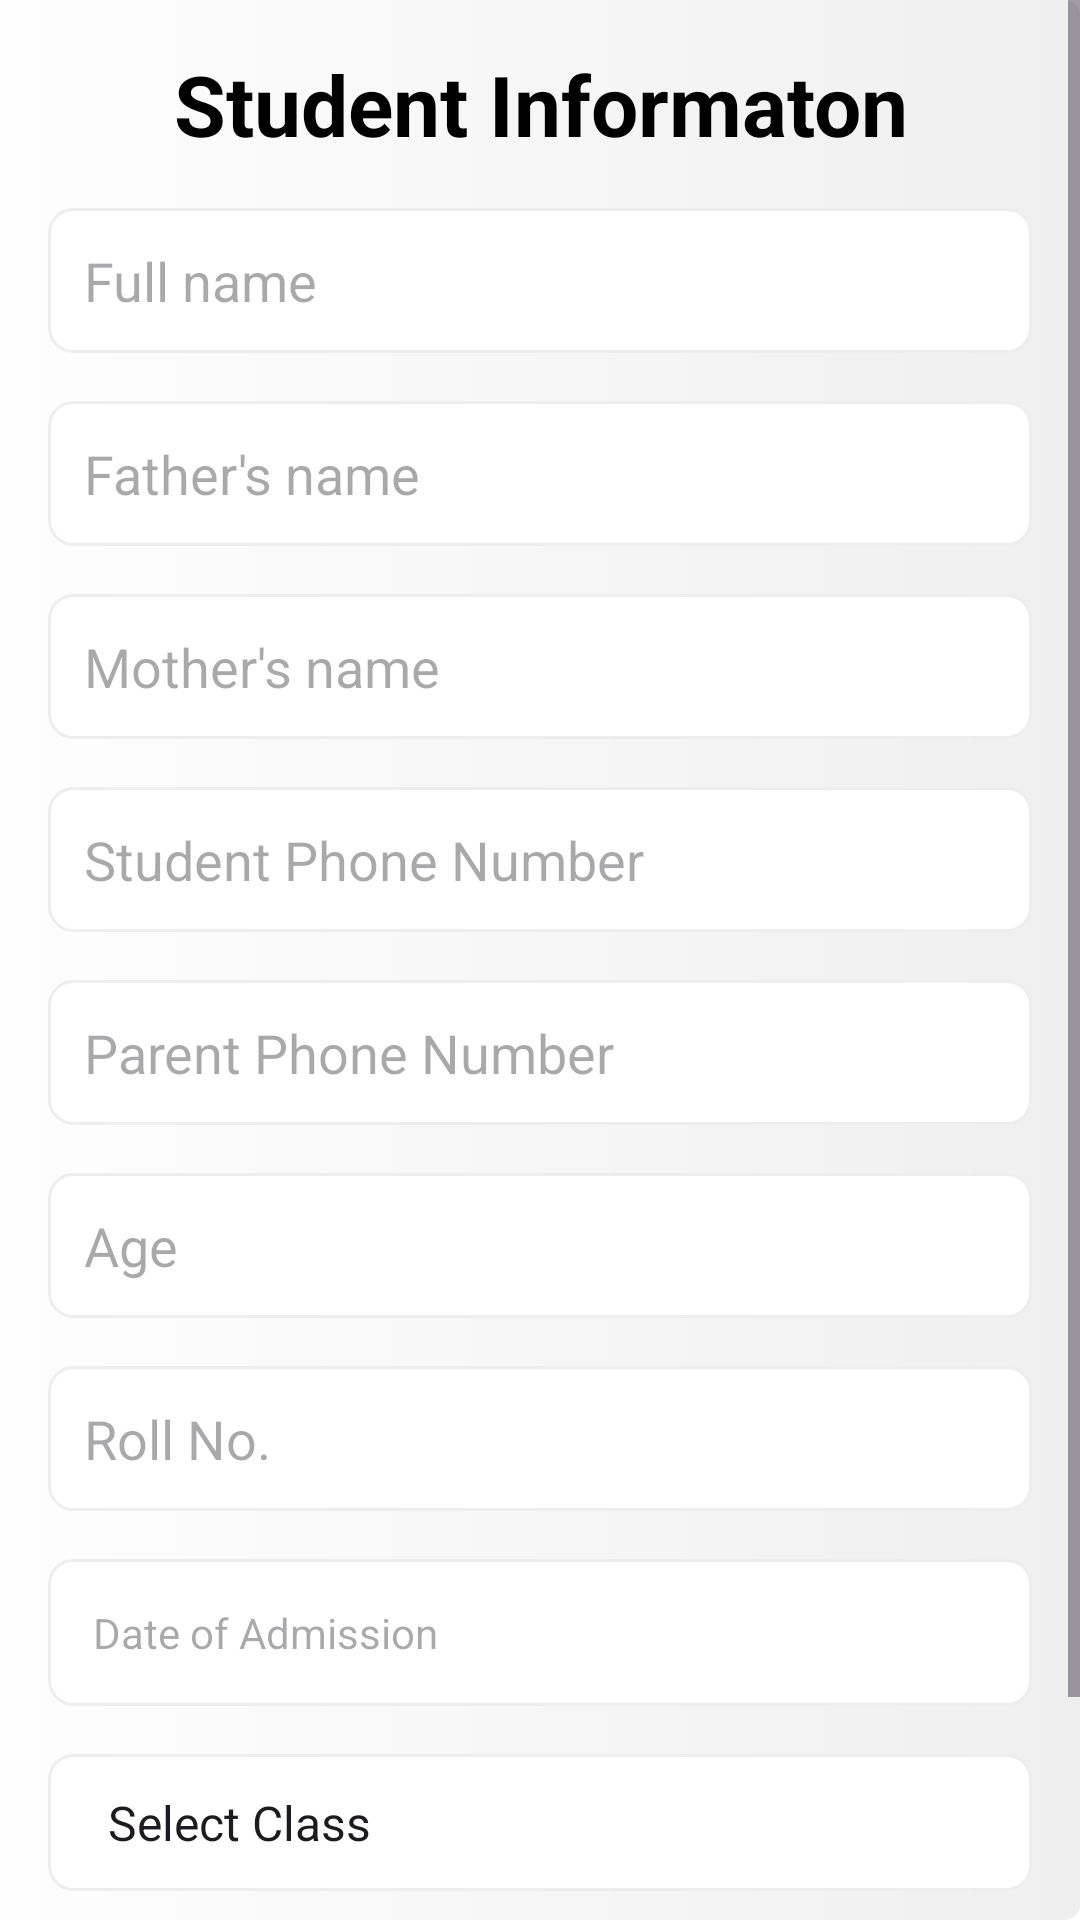

Reconstruct the res/layout file that produces this screen, plus the resources it refers to.
<!-- AndroidManifest.xml: application theme Theme.SchoolApp -->
<!-- res/layout/fragment_add_students.xml -->
<?xml version="1.0" encoding="utf-8"?>
<ScrollView
    xmlns:android="http://schemas.android.com/apk/res/android"
    xmlns:tools="http://schemas.android.com/tools"
    android:layout_width="match_parent"
    android:layout_height="match_parent"
    tools:context=".freagments.AddStudentsFragment">

    <RelativeLayout
        android:layout_width="match_parent"
        android:layout_height="wrap_content"
        android:padding="16dp">

        
        <TextView
            android:id="@+id/studentInfoHeader"
            android:layout_width="match_parent"
            android:layout_height="wrap_content"
            android:layout_marginBottom="16dp"
            android:text="@string/student_informaton"
            android:textColor="#000"
            android:textSize="28sp"
            android:textStyle="bold"
            android:textAlignment="center" />

        
        <EditText
            android:id="@+id/fullName"
            android:layout_width="match_parent"
            android:layout_height="wrap_content"
            android:layout_below="@id/studentInfoHeader"
            android:layout_marginBottom="16dp"
            android:background="@drawable/input_background"
            android:hint="@string/full_name"
            android:padding="12dp"
            android:textColor="#000"
            android:inputType="textPersonName"
            android:importantForAccessibility="yes" />

        
        <EditText
            android:id="@+id/fatherName"
            android:layout_width="match_parent"
            android:layout_height="wrap_content"
            android:layout_below="@id/fullName"
            android:layout_marginBottom="16dp"
            android:background="@drawable/input_background"
            android:hint="@string/father_s_name"
            android:padding="12dp"
            android:textColor="#000"
            android:inputType="textPersonName"
            android:importantForAccessibility="yes" />

        
        <EditText
            android:id="@+id/motherName"
            android:layout_width="match_parent"
            android:layout_height="wrap_content"
            android:layout_below="@id/fatherName"
            android:layout_marginBottom="16dp"
            android:background="@drawable/input_background"
            android:hint="@string/mother_s_name"
            android:padding="12dp"
            android:textColor="#000"
            android:inputType="textPersonName"
            android:importantForAccessibility="yes" />

        
        <EditText
            android:id="@+id/studentPhoneNo"
            android:layout_width="match_parent"
            android:layout_height="wrap_content"
            android:layout_below="@id/motherName"
            android:layout_marginBottom="16dp"
            android:background="@drawable/input_background"
            android:hint="@string/student_phone_number"
            android:padding="12dp"
            android:textColor="#000"
            android:inputType="phone"
            android:importantForAccessibility="yes" />

        
        <EditText
            android:id="@+id/parentPhoneNo"
            android:layout_width="match_parent"
            android:layout_height="wrap_content"
            android:layout_below="@id/studentPhoneNo"
            android:layout_marginBottom="16dp"
            android:background="@drawable/input_background"
            android:hint="@string/parent_phone_number"
            android:padding="12dp"
            android:textColor="#000"
            android:inputType="phone"
            android:importantForAccessibility="yes" />

        
        <EditText
            android:id="@+id/age"
            android:layout_width="match_parent"
            android:layout_height="wrap_content"
            android:layout_below="@id/parentPhoneNo"
            android:layout_marginBottom="16dp"
            android:background="@drawable/input_background"
            android:hint="@string/age"
            android:padding="12dp"
            android:textColor="#000"
            android:inputType="number"
            android:importantForAccessibility="yes" />

        
        <EditText
            android:id="@+id/rollNo"
            android:layout_width="match_parent"
            android:layout_height="wrap_content"
            android:layout_below="@id/age"
            android:layout_marginBottom="16dp"
            android:background="@drawable/input_background"
            android:hint="@string/roll_no"
            android:padding="12dp"
            android:textColor="#000"
            android:inputType="text"
            android:importantForAccessibility="yes" />

        
        <TextView
            android:id="@+id/dateOfAdmission"
            android:layout_width="match_parent"
            android:layout_height="wrap_content"
            android:layout_below="@id/rollNo"
            android:layout_marginBottom="16dp"
            android:background="@drawable/input_background"
            android:hint="@string/date_of_admission"
            android:padding="15dp"
            android:textColor="#000"
            android:importantForAccessibility="yes" />

        
        <Spinner
            android:id="@+id/classInput"
            android:layout_width="match_parent"
            android:layout_height="wrap_content"
            android:layout_below="@id/dateOfAdmission"
            android:background="@drawable/input_background"
            android:padding="12dp"
            android:textColor="#000"
            android:layout_marginBottom="16dp"
            android:entries="@array/clazz"
            android:importantForAccessibility="yes" />

        
        <Spinner
            android:id="@+id/streamInput"
            android:layout_width="match_parent"
            android:layout_height="wrap_content"
            android:layout_below="@id/classInput"
            android:background="@drawable/input_background"
            android:padding="12dp"
            android:textColor="#000"
            android:layout_marginBottom="16dp"
            android:visibility="gone"
            android:entries="@array/stream"
            android:importantForAccessibility="yes" />

        
        <TextView
            android:layout_width="match_parent"
            android:layout_height="wrap_content"
            android:background="@drawable/button_shape"
            android:layout_below="@id/streamInput"
            android:text="@string/submit"
            android:textAlignment="center"
            android:padding="12dp"
            android:layout_marginTop="16dp"
            android:id="@+id/submit_button"
            android:textColor="#fff"
            android:textSize="16sp"
            android:textStyle="bold"
            android:importantForAccessibility="yes" />

        <LinearLayout
            android:layout_width="match_parent"
            android:layout_height="wrap_content"
            android:layout_below="@id/submit_button"
            android:layout_marginTop="16dp"
            android:orientation="horizontal"
            android:gravity="center"
            android:visibility="gone"
            android:id="@+id/showGoBtn"
            android:background="@drawable/background_screen"
            >
            <TextView
                android:layout_width="wrap_content"
                android:layout_height="wrap_content"
                android:text="@string/add_another"
                android:textColor="@color/black"
                android:textSize="18sp"
                android:padding="10dp"
                android:background="@drawable/button_shape"
                android:id="@+id/addAnother"
                android:textAlignment="center"
                android:layout_marginHorizontal="10dp"
                />

            <TextView
                android:layout_width="wrap_content"
                android:layout_height="wrap_content"
                android:text="@string/show_all"
                android:textColor="@color/black"
                android:textSize="18sp"
                android:textAlignment="center"
                android:padding="10dp"
                android:background="@drawable/button_shape"
                android:id="@+id/showAll"
                android:layout_marginHorizontal="10dp"
                />
        </LinearLayout>



    </RelativeLayout>

</ScrollView>
<!-- resources referenced by this layout -->
<resources>
  <string-array name="clazz">
          <item>Select Class</item>
          <item>1</item>
          <item>2</item>
          <item>3</item>
          <item>4</item>
          <item>5</item>
          <item>6</item>
          <item>7</item>
          <item>8</item>
          <item>9</item>
          <item>10</item>
          <item>11</item>
          <item>12</item>
      </string-array>
  <string-array name="stream">
          <item>Select Stream</item>
          <item>Medical</item>
          <item>Non-Medical</item>
          <item>Arts</item>
          <item>Commerce</item>
      </string-array>
  <color name="black">#FF000000</color>
  <!-- drawable background_screen (drawable) -->
  <?xml version="1.0" encoding="utf-8"?>
  <shape xmlns:android="http://schemas.android.com/apk/res/android"
  
      android:shape="rectangle"
      android:visible="true"
      >
      <size android:width="100dp"
          android:height="100dp"
          />
  
      <gradient android:startColor="@color/whites"
          android:endColor="@color/grayish"
          />
      <corners android:bottomLeftRadius="5dp"
          android:bottomRightRadius="5dp"
          android:topLeftRadius="5dp"
          android:topRightRadius="5dp"
          />
    
  </shape>
  <!-- drawable button_shape (drawable) -->
  <?xml version="1.0" encoding="utf-8"?>
  <shape xmlns:android="http://schemas.android.com/apk/res/android"
      android:shape="rectangle">
      <gradient android:startColor="@color/start_blue"
              android:endColor="@color/end_blue"
          />
      <size android:height="20dp"
          android:width="100dp"
          />
      <corners android:bottomLeftRadius="5dp"
          android:bottomRightRadius="5dp"
          android:topLeftRadius="5dp"
          android:topRightRadius="5dp"
          />
  
  
  
  </shape>
  <!-- drawable input_background (drawable) -->
  <?xml version="1.0" encoding="utf-8"?>
  <shape xmlns:android="http://schemas.android.com/apk/res/android">
      <solid android:color="@color/white" /> 
      <corners android:radius="8dp" /> 
      <stroke
          android:width="1dp"
          android:color="@color/light_gray"
          /> 
  
  </shape>
  <string name="add_another">Add Another</string>
  <string name="age">Age</string>
  <string name="date_of_admission">Date of Admission</string>
  <string name="father_s_name">Father\'s name</string>
  <string name="full_name">Full name</string>
  <string name="mother_s_name">Mother\'s name</string>
  <string name="parent_phone_number">Parent Phone Number</string>
  <string name="roll_no">Roll No.</string>
  <string name="show_all">Show All</string>
  <string name="student_informaton">Student Informaton</string>
  <string name="student_phone_number">Student Phone Number</string>
  <string name="submit">Submit</string>
  <style name="Theme.SchoolApp" parent="Base.Theme.SchoolApp" />
  <color name="whites">#fefefe</color>
  <color name="grayish">#efefef</color>
  <color name="start_blue">#3560B4</color>
  <color name="end_blue">#4778CA</color>
  <color name="white">#FFFFFFFF</color>
  <color name="light_gray">#EEE</color>
  <style name="Base.Theme.SchoolApp" parent="Theme.Material3.DayNight.NoActionBar">
          <item name="android:windowBackground">@drawable/background_screen</item>
          <item name="android:statusBarColor">@color/end_blue</item>
      </style>
</resources>
